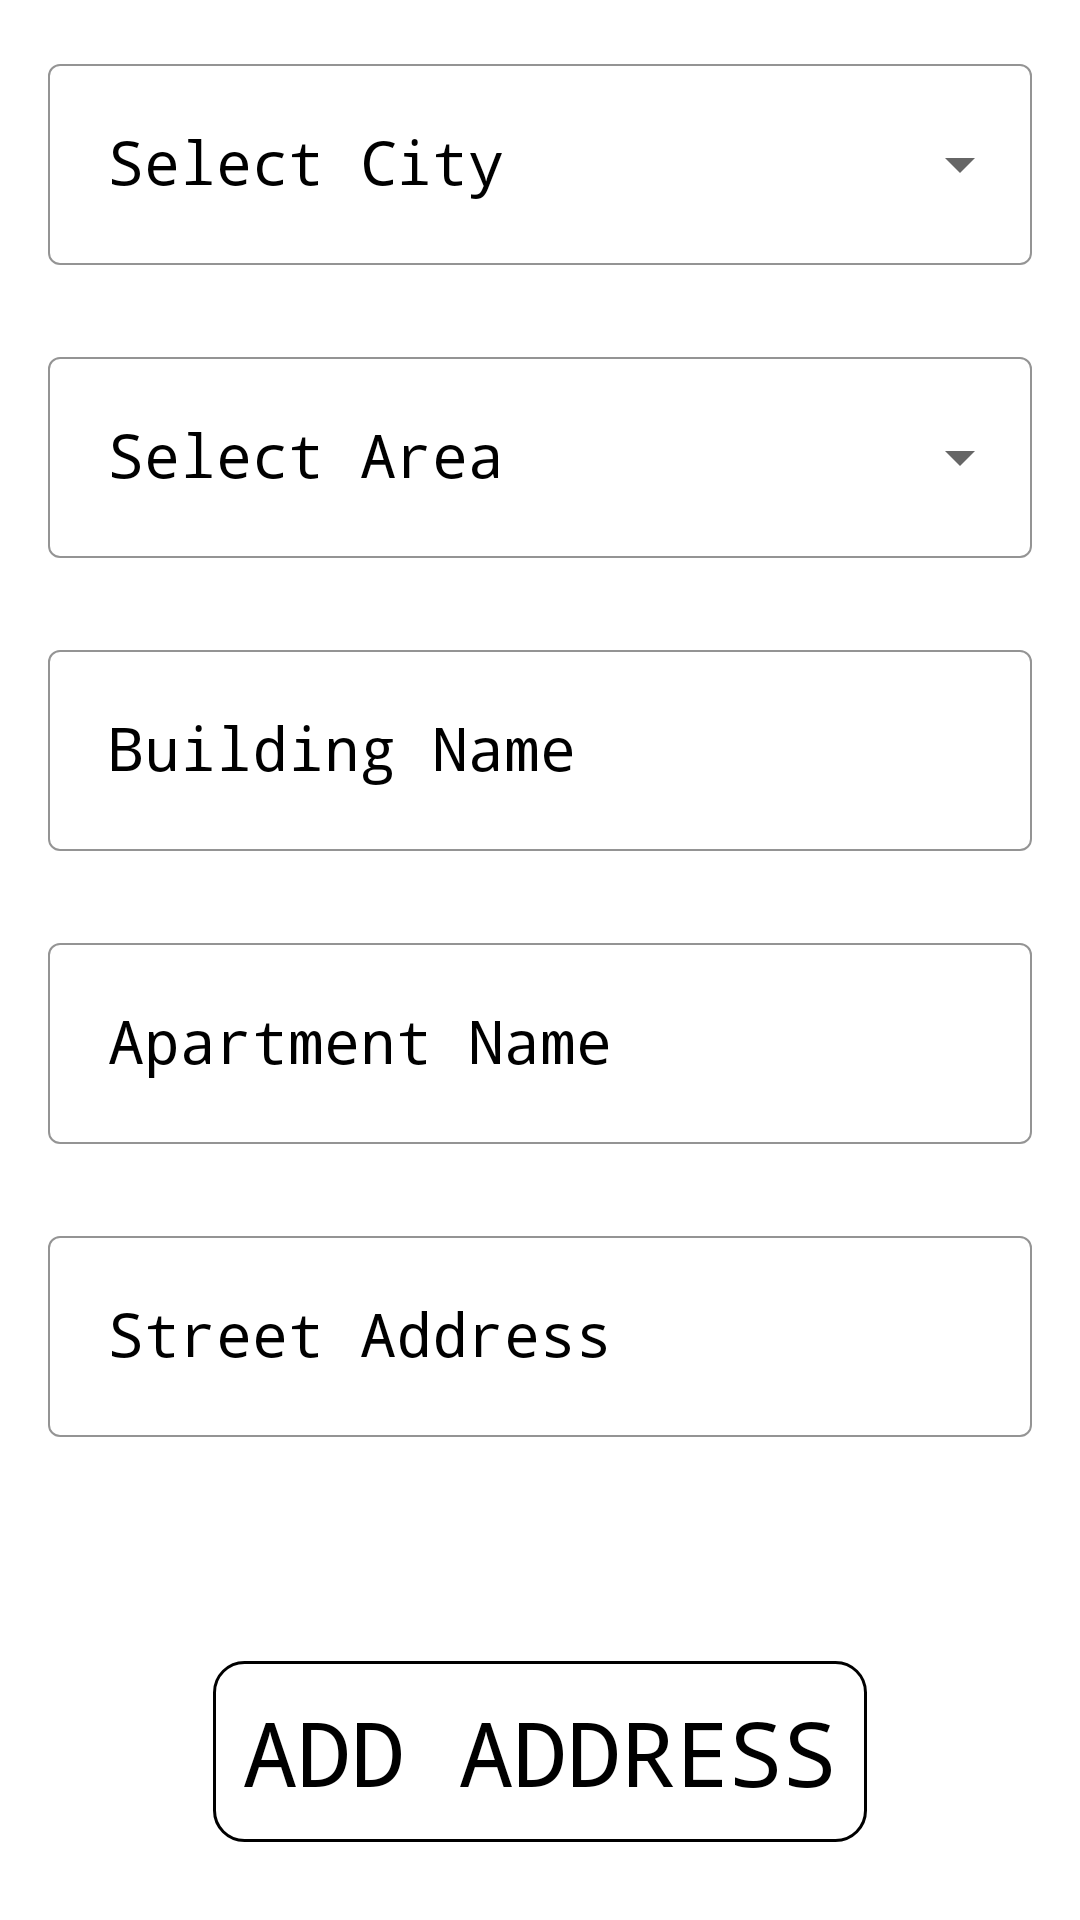

Here is an Android app screen rendered from its layout file. Give the layout XML and the strings, colors and styles it references.
<!-- AndroidManifest.xml: application theme AppTheme -->
<!-- res/layout/activity_add_address.xml -->
<?xml version="1.0" encoding="utf-8"?>
<androidx.constraintlayout.widget.ConstraintLayout xmlns:android="http://schemas.android.com/apk/res/android"
    xmlns:app="http://schemas.android.com/apk/res-auto"
    xmlns:tools="http://schemas.android.com/tools"
    android:layout_width="match_parent"
    android:layout_height="match_parent"
    android:padding="16dp"
    tools:context=".ui.addaddress.AddAddressActivity">

    <com.google.android.material.textfield.TextInputLayout
        android:id="@+id/tilCity"
        style="@style/EditTextInputLayoutStyle"
        android:layout_width="match_parent"
        android:layout_height="wrap_content"
        android:textColorHint="@android:color/black"
        app:endIconMode="dropdown_menu"
        app:errorEnabled="true"
        app:hintTextColor="@android:color/black"
        app:layout_constraintStart_toStartOf="parent"
        app:layout_constraintTop_toTopOf="parent">

        <androidx.appcompat.widget.AppCompatAutoCompleteTextView
            android:id="@+id/spCity"
            style="@style/MyEditTextStyle"
            android:layout_width="match_parent"
            android:layout_height="wrap_content"
            android:cursorVisible="true"
            android:editable="false"
            android:hint="@string/select_city"
            android:padding="20dp"
            android:textCursorDrawable="@drawable/cursor"
            app:hintTextColor="@android:color/black" />
    </com.google.android.material.textfield.TextInputLayout>

    <com.google.android.material.textfield.TextInputLayout
        android:id="@+id/tilArea"
        style="@style/EditTextInputLayoutStyle"
        android:layout_width="match_parent"
        android:layout_height="wrap_content"
        android:layout_marginTop="5dp"
        android:textColorHint="@android:color/black"
        app:endIconMode="dropdown_menu"
        app:errorEnabled="true"
        app:hintTextColor="@android:color/black"
        app:layout_constraintStart_toStartOf="@+id/tilCity"
        app:layout_constraintTop_toBottomOf="@+id/tilCity">

        <androidx.appcompat.widget.AppCompatAutoCompleteTextView
            android:id="@+id/spArea"
            style="@style/MyEditTextStyle"
            android:layout_width="match_parent"
            android:layout_height="wrap_content"
            android:editable="false"
            android:hint="@string/select_area"
            android:padding="20dp"
            android:textCursorDrawable="@drawable/cursor"
            app:hintTextColor="@android:color/black" />
    </com.google.android.material.textfield.TextInputLayout>

    <com.google.android.material.textfield.TextInputLayout
        android:id="@+id/tilBuildingName"
        style="@style/EditTextInputLayoutStyle"
        android:layout_width="match_parent"
        android:layout_height="wrap_content"
        android:layout_marginTop="5dp"
        android:textColorHint="@android:color/black"
        app:errorEnabled="true"
        app:hintTextColor="@android:color/black"
        app:layout_constraintStart_toStartOf="@+id/tilArea"
        app:layout_constraintTop_toBottomOf="@+id/tilArea">

        <androidx.appcompat.widget.AppCompatEditText
            android:id="@+id/edBuildingName"
            style="@style/MyEditTextStyle"
            android:layout_width="match_parent"
            android:layout_height="wrap_content"
            android:hint="@string/building_name"
            android:padding="20dp"
            android:textCursorDrawable="@drawable/cursor"
            app:hintTextColor="@android:color/black" />
    </com.google.android.material.textfield.TextInputLayout>

    <com.google.android.material.textfield.TextInputLayout
        android:id="@+id/tilApartmentName"
        style="@style/EditTextInputLayoutStyle"
        android:layout_width="match_parent"
        android:layout_height="wrap_content"
        android:layout_marginTop="5dp"
        android:textColorHint="@android:color/black"
        app:errorEnabled="true"
        app:hintTextColor="@android:color/black"
        app:layout_constraintStart_toStartOf="@+id/tilBuildingName"
        app:layout_constraintTop_toBottomOf="@+id/tilBuildingName">

        <androidx.appcompat.widget.AppCompatEditText
            android:id="@+id/edApartmentName"
            style="@style/MyEditTextStyle"
            android:layout_width="match_parent"
            android:layout_height="wrap_content"
            android:hint="@string/apartment_name"
            android:padding="20dp"
            android:textCursorDrawable="@drawable/cursor"
            app:hintTextColor="@android:color/black" />
    </com.google.android.material.textfield.TextInputLayout>

    <com.google.android.material.textfield.TextInputLayout
        android:id="@+id/tilStreetAddress"
        style="@style/EditTextInputLayoutStyle"
        android:layout_width="match_parent"
        android:layout_height="wrap_content"
        android:layout_marginTop="5dp"
        android:textColorHint="@android:color/black"
        app:errorEnabled="true"
        app:hintTextColor="@android:color/black"
        app:layout_constraintStart_toStartOf="@+id/tilApartmentName"
        app:layout_constraintTop_toBottomOf="@+id/tilApartmentName">

        <androidx.appcompat.widget.AppCompatEditText
            android:id="@+id/edStreetAddress"
            style="@style/MyEditTextStyle"
            android:layout_width="match_parent"
            android:layout_height="wrap_content"
            android:hint="@string/street_address"
            android:padding="20dp"
            android:textCursorDrawable="@drawable/cursor"
            app:hintTextColor="@android:color/black" />
    </com.google.android.material.textfield.TextInputLayout>

    <TextView
        android:id="@+id/tvAddAddressData"
        android:layout_width="match_parent"
        android:layout_height="wrap_content"
        android:layout_marginBottom="10dp"
        android:padding="10dp"
        android:textAllCaps="true"
        android:textColor="@android:color/black"
        android:textSize="16dp"
        android:typeface="monospace"
        app:layout_constraintStart_toStartOf="@+id/tilStreetAddress"
        app:layout_constraintTop_toBottomOf="@+id/tilStreetAddress" />

    <TextView
        android:id="@+id/tvAddAddress"
        android:layout_width="wrap_content"
        android:layout_height="wrap_content"
        android:layout_marginBottom="10dp"
        android:background="@drawable/shape_tv_get_location"
        android:padding="10dp"
        android:text="@string/add_address"
        android:textAllCaps="true"
        android:textColor="@android:color/black"
        android:textSize="30dp"
        android:typeface="monospace"
        app:layout_constraintBottom_toBottomOf="parent"
        app:layout_constraintEnd_toEndOf="parent"
        app:layout_constraintStart_toStartOf="parent" />

    <ProgressBar
        android:id="@+id/pb"
        style="?android:attr/progressBarStyle"
        android:layout_width="match_parent"
        android:layout_height="wrap_content"
        android:layout_marginTop="5dp"
        android:visibility="gone"
        app:layout_constraintBottom_toBottomOf="parent"
        app:layout_constraintEnd_toEndOf="parent"
        app:layout_constraintStart_toStartOf="parent"
        app:layout_constraintTop_toTopOf="parent" />


</androidx.constraintlayout.widget.ConstraintLayout>
<!-- resources referenced by this layout -->
<resources>
  <!-- drawable cursor (drawable) -->
  <?xml version="1.0" encoding="utf-8"?>
  <shape xmlns:android="http://schemas.android.com/apk/res/android"
      android:shape="rectangle">
      <size android:width="1dp" />
      <stroke android:color="@android:color/black" />
  </shape>
  <!-- drawable shape_tv_get_location (drawable) -->
  <?xml version="1.0" encoding="utf-8"?>
  <shape xmlns:android="http://schemas.android.com/apk/res/android"
      android:shape="rectangle">
      <solid android:color="@android:color/white" />
      <stroke
          android:width="1dp"
          android:color="@android:color/black" />
      <corners android:radius="10dp" />
  </shape>
  <string name="add_address">Add Address</string>
  <string name="apartment_name">Apartment Name</string>
  <string name="building_name">Building Name</string>
  <string name="select_area">Select Area</string>
  <string name="select_city">Select City</string>
  <string name="street_address">Street Address</string>
  <style name="EditTextInputLayoutStyle" parent="Widget.MaterialComponents.TextInputLayout.OutlinedBox.Dense">
          <item name="boxStrokeColor">@android:color/black</item>
          <item name="boxStrokeWidth">0.5dp</item>
          <item name="boxBackgroundColor">@android:color/white</item>
          <item name="errorTextAppearance">@style/ErrorText</item>
          <item name="android:windowBackground">@android:color/white</item>
          <item name="android:textColor">@android:color/black</item>
      </style>
  <style name="MyEditTextStyle" parent="android:Widget.EditText">
          <item name="android:textColor">@android:color/black</item>
          <item name="android:padding">10dp</item>
          <item name="android:typeface">monospace</item>
          <item name="android:textSize">20sp</item>
      </style>
  <style name="AppTheme" parent="Theme.MaterialComponents.Light.NoActionBar">
          
          <item name="colorPrimary">@color/colorPrimary</item>
          <item name="colorPrimaryDark">@color/colorPrimaryDark</item>
          <item name="colorAccent">@color/colorAccent</item>
          <item name="android:windowAnimationStyle">@null</item>
          <item name="windowNoTitle">true</item>
          <item name="windowActionBar">false</item>
          <item name="android:windowFullscreen">true</item>
      </style>
  <style name="ErrorText" parent="TextAppearance.Design.Error">
          <item name="android:textSize">12sp</item>
          <item name="android:textColor">@color/colorAccent</item>
      </style>
  <!-- not gathered from this repository: default colours our renderer supplied (Android Studio template values) -->
  <color name="colorPrimary">#FF6200EE</color>
  <color name="colorPrimaryDark">#FF3700B3</color>
  <color name="colorAccent">#FF03DAC5</color>
</resources>
